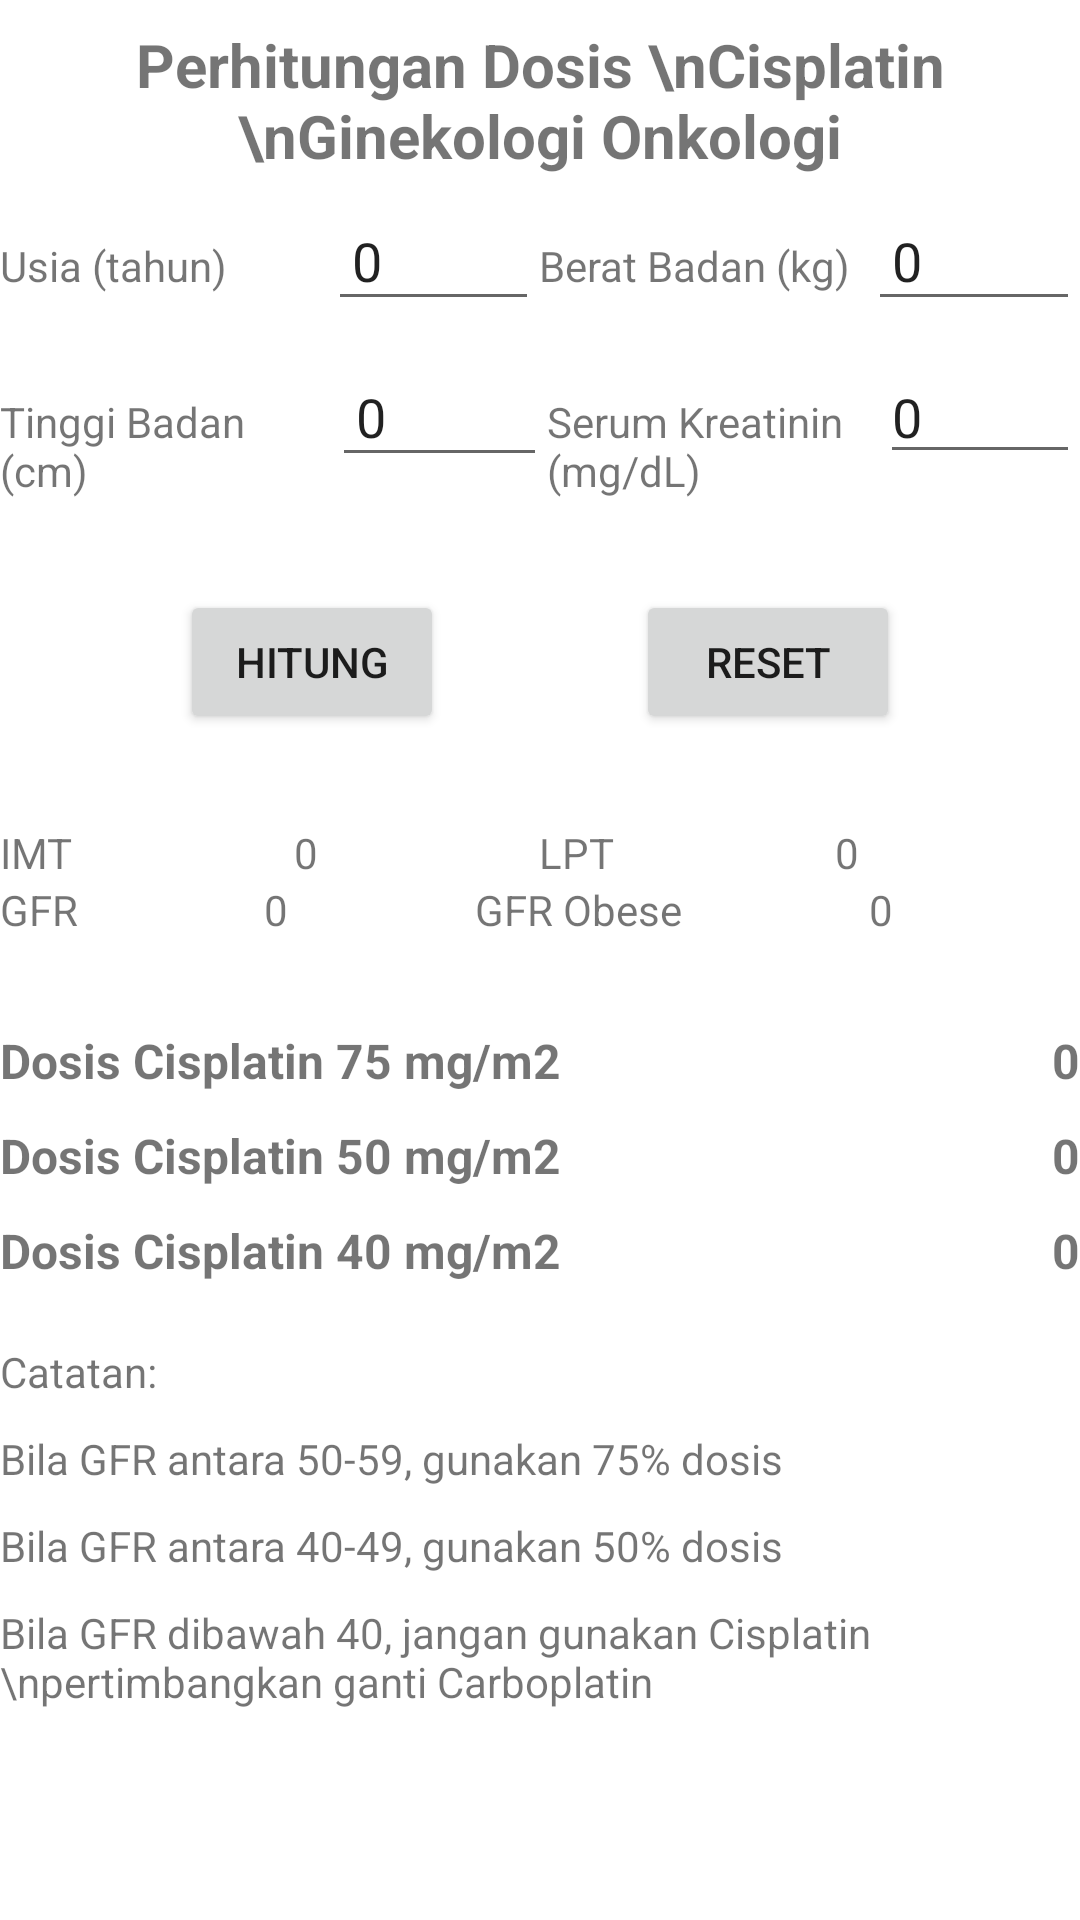

Layout XML and referenced resources for this Android screen:
<!-- AndroidManifest.xml: application theme Theme.KemoterapiKalkulator -->
<!-- res/layout/activity_cisplatin.xml -->
<?xml version="1.0" encoding="utf-8"?>
<LinearLayout xmlns:android="http://schemas.android.com/apk/res/android"
    xmlns:app="http://schemas.android.com/apk/res-auto"
    xmlns:tools="http://schemas.android.com/tools"
    android:layout_width="match_parent"
    android:layout_height="match_parent"
    android:layout_margin="20dp"
    android:orientation="vertical"
    tools:context=".Cisplatin">


    <TextView
        android:layout_width="match_parent"
        android:layout_height="wrap_content"
        android:layout_gravity="center_horizontal"
        android:padding="8sp"
        android:text="Perhitungan Dosis \nCisplatin \nGinekologi Onkologi"
        android:textAlignment="center"
        android:textSize="20sp"
        android:textStyle="bold" />


    <LinearLayout
        android:layout_width="match_parent"
        android:layout_height="50dp"
        android:orientation="horizontal">

        <TextView
            android:layout_width="65sp"
            android:layout_height="wrap_content"
            android:layout_weight="1"
            android:text="Usia (tahun)" />

        <EditText
            android:id="@+id/usia"
            android:layout_width="wrap_content"
            android:layout_height="wrap_content"
            android:layout_weight="1"
            android:text="0"
            android:inputType="number"
            android:padding="8sp" />

        <TextView
            android:layout_width="65sp"
            android:layout_height="wrap_content"
            android:layout_weight="1"

            android:text="Berat Badan (kg)" />

        <EditText
            android:id="@+id/beratBadan"
            android:layout_width="wrap_content"
            android:layout_height="wrap_content"
            android:layout_weight="1"
            android:inputType="number"
            android:text="0"
            android:padding="8sp" />

    </LinearLayout>

    <LinearLayout
        android:layout_width="match_parent"
        android:layout_height="50dp"
        android:layout_marginBottom="30dp"
        android:orientation="horizontal">

        <TextView
            android:layout_width="65sp"
            android:layout_height="wrap_content"
            android:layout_weight="1"
            android:text="Tinggi Badan (cm)" />

        <EditText
            android:id="@+id/tinggiBadan"
            android:layout_width="wrap_content"
            android:layout_height="wrap_content"
            android:layout_weight="1"
            android:text="0"
            android:padding="8sp" />

        <TextView
            android:layout_width="65sp"
            android:layout_height="wrap_content"
            android:layout_weight="1"
            android:paddingBottom="12dp"
            android:text="Serum Kreatinin (mg/dL)" />

        <EditText
            android:id="@+id/serumKreatinin"
            android:layout_width="wrap_content"
            android:layout_height="wrap_content"
            android:layout_weight="1"
            android:text="0"
            android:inputType="numberDecimal" />

    </LinearLayout>



    <RelativeLayout
        android:layout_width="match_parent"
        android:layout_height="wrap_content"
        android:layout_marginBottom="30dp">

        <Button
            android:id="@+id/tombolHitung"
            android:layout_width="wrap_content"
            android:layout_height="wrap_content"
            android:layout_gravity="center_horizontal"
            android:layout_marginLeft="60dp"
            android:onClick="klikHitung"
            android:text="Hitung"
            android:textAlignment="center" />

        <Button
            android:id="@+id/tombolReset"
            android:layout_width="wrap_content"
            android:layout_height="wrap_content"
            android:layout_alignParentEnd="true"
            android:layout_alignParentRight="true"
            android:layout_gravity="center_horizontal"
            android:layout_marginRight="60dp"
            android:onClick="klikReset"
            android:text="RESET" />

    </RelativeLayout>


    <LinearLayout
        android:layout_width="match_parent"
        android:layout_height="wrap_content">

        <TextView
            android:layout_width="wrap_content"
            android:layout_height="wrap_content"
            android:layout_weight="1"
            android:text="IMT" />

        <TextView
            android:id="@+id/IndeksMassaTubuh"
            android:layout_width="wrap_content"
            android:layout_height="wrap_content"
            android:layout_weight="1"
            android:text="0" />

        <TextView
            android:layout_width="wrap_content"
            android:layout_height="wrap_content"
            android:layout_weight="1"
            android:text="LPT" />

        <TextView
            android:id="@+id/LuasPermukaanTubuh"
            android:layout_width="wrap_content"
            android:layout_height="wrap_content"
            android:layout_weight="1"
            android:text="0" />

    </LinearLayout>

    <LinearLayout
        android:layout_width="match_parent"
        android:layout_height="wrap_content"
        android:layout_marginBottom="30dp">

        <TextView
            android:layout_width="wrap_content"
            android:layout_height="wrap_content"
            android:layout_weight="1"
            android:text="GFR" />

        <TextView
            android:id="@+id/GFR_Normal"
            android:layout_width="wrap_content"
            android:layout_height="wrap_content"
            android:layout_weight="1"
            android:text="0" />

        <TextView
            android:layout_width="wrap_content"
            android:layout_height="wrap_content"
            android:layout_weight="1"
            android:text="GFR Obese" />

        <TextView
            android:id="@+id/GFR_Obese"
            android:layout_width="wrap_content"
            android:layout_height="wrap_content"
            android:layout_weight="1"
            android:text="0" />

    </LinearLayout>


    <ScrollView
        android:layout_width="match_parent"
        android:layout_height="match_parent">

        <LinearLayout
            android:layout_width="match_parent"
            android:layout_height="wrap_content"
            android:orientation="vertical">

            <LinearLayout
                android:layout_width="match_parent"
                android:layout_height="wrap_content"
                android:layout_marginBottom="10dp"
                android:orientation="horizontal">

                <TextView
                    android:layout_width="wrap_content"
                    android:layout_height="wrap_content"
                    android:layout_weight="1"
                    android:text="Dosis Cisplatin 75 mg/m2"
                    android:textSize="16dp"
                    android:textStyle="bold" />

                <TextView
                    android:id="@+id/cisplatin75"
                    android:layout_width="wrap_content"
                    android:layout_height="wrap_content"
                    android:layout_weight="1"
                    android:text="0"
                    android:textAlignment="textEnd"
                    android:textSize="16dp"
                    android:textStyle="bold" />

            </LinearLayout>



            <LinearLayout
                android:layout_width="match_parent"
                android:layout_height="wrap_content"
                android:layout_marginBottom="10dp"
                android:orientation="horizontal">

                <TextView
                    android:layout_width="wrap_content"
                    android:layout_height="wrap_content"
                    android:text="Dosis Cisplatin 50 mg/m2"
                    android:textSize="16dp"
                    android:textStyle="bold" />

                <TextView
                    android:id="@+id/cisplatin50"
                    android:layout_width="match_parent"
                    android:layout_height="wrap_content"
                    android:layout_gravity="end"
                    android:text="0"
                    android:textAlignment="textEnd"
                    android:textSize="16dp"
                    android:textStyle="bold" />

            </LinearLayout>

            <LinearLayout
                android:layout_width="match_parent"
                android:layout_height="wrap_content"
                android:layout_marginBottom="10dp"
                android:orientation="horizontal">

                <TextView
                    android:layout_width="wrap_content"
                    android:layout_height="wrap_content"
                    android:text="Dosis Cisplatin 40 mg/m2"
                    android:textSize="16dp"
                    android:textStyle="bold" />

                <TextView
                    android:id="@+id/cisplatin40"
                    android:layout_width="match_parent"
                    android:layout_height="wrap_content"
                    android:layout_gravity="end"
                    android:text="0"
                    android:textAlignment="textEnd"
                    android:textSize="16dp"
                    android:textStyle="bold" />

            </LinearLayout>

            <TextView
                android:layout_width="match_parent"
                android:layout_height="wrap_content"
                android:layout_marginTop="10dp"
                android:layout_marginBottom="10dp"
                android:text="Catatan:"/>

            <TextView
                android:layout_width="match_parent"
                android:layout_height="wrap_content"
                android:layout_marginBottom="10dp"
                android:text="Bila GFR antara 50-59, gunakan 75% dosis" />

            <TextView
                android:layout_width="match_parent"
                android:layout_height="wrap_content"
                android:layout_marginBottom="10dp"
                android:text="Bila GFR antara 40-49, gunakan 50% dosis"/>

            <TextView
                android:layout_width="match_parent"
                android:layout_height="wrap_content"
                android:text="Bila GFR dibawah 40, jangan gunakan Cisplatin \npertimbangkan ganti Carboplatin"/>

        </LinearLayout>

    </ScrollView>

</LinearLayout>
<!-- resources referenced by this layout -->
<resources>
  <style name="Theme.KemoterapiKalkulator" parent="Theme.MaterialComponents.DayNight.DarkActionBar">
          
          <item name="colorPrimary">@color/purple_500</item>
          <item name="colorPrimaryVariant">@color/purple_700</item>
          <item name="colorOnPrimary">@color/white</item>
          
          <item name="colorSecondary">@color/teal_200</item>
          <item name="colorSecondaryVariant">@color/teal_700</item>
          <item name="colorOnSecondary">@color/black</item>
          
          <item name="android:statusBarColor" tools:targetApi="l">?attr/colorPrimaryVariant</item>
          
      </style>
  <!-- not gathered from this repository: default colours our renderer supplied (Android Studio template values) -->
  <color name="purple_500">#FF6200EE</color>
  <color name="purple_700">#FF3700B3</color>
  <color name="teal_200">#FF03DAC5</color>
  <color name="teal_700">#FF018786</color>
  <color name="black">#FF000000</color>
  <color name="white">#FFFFFFFF</color>
</resources>
